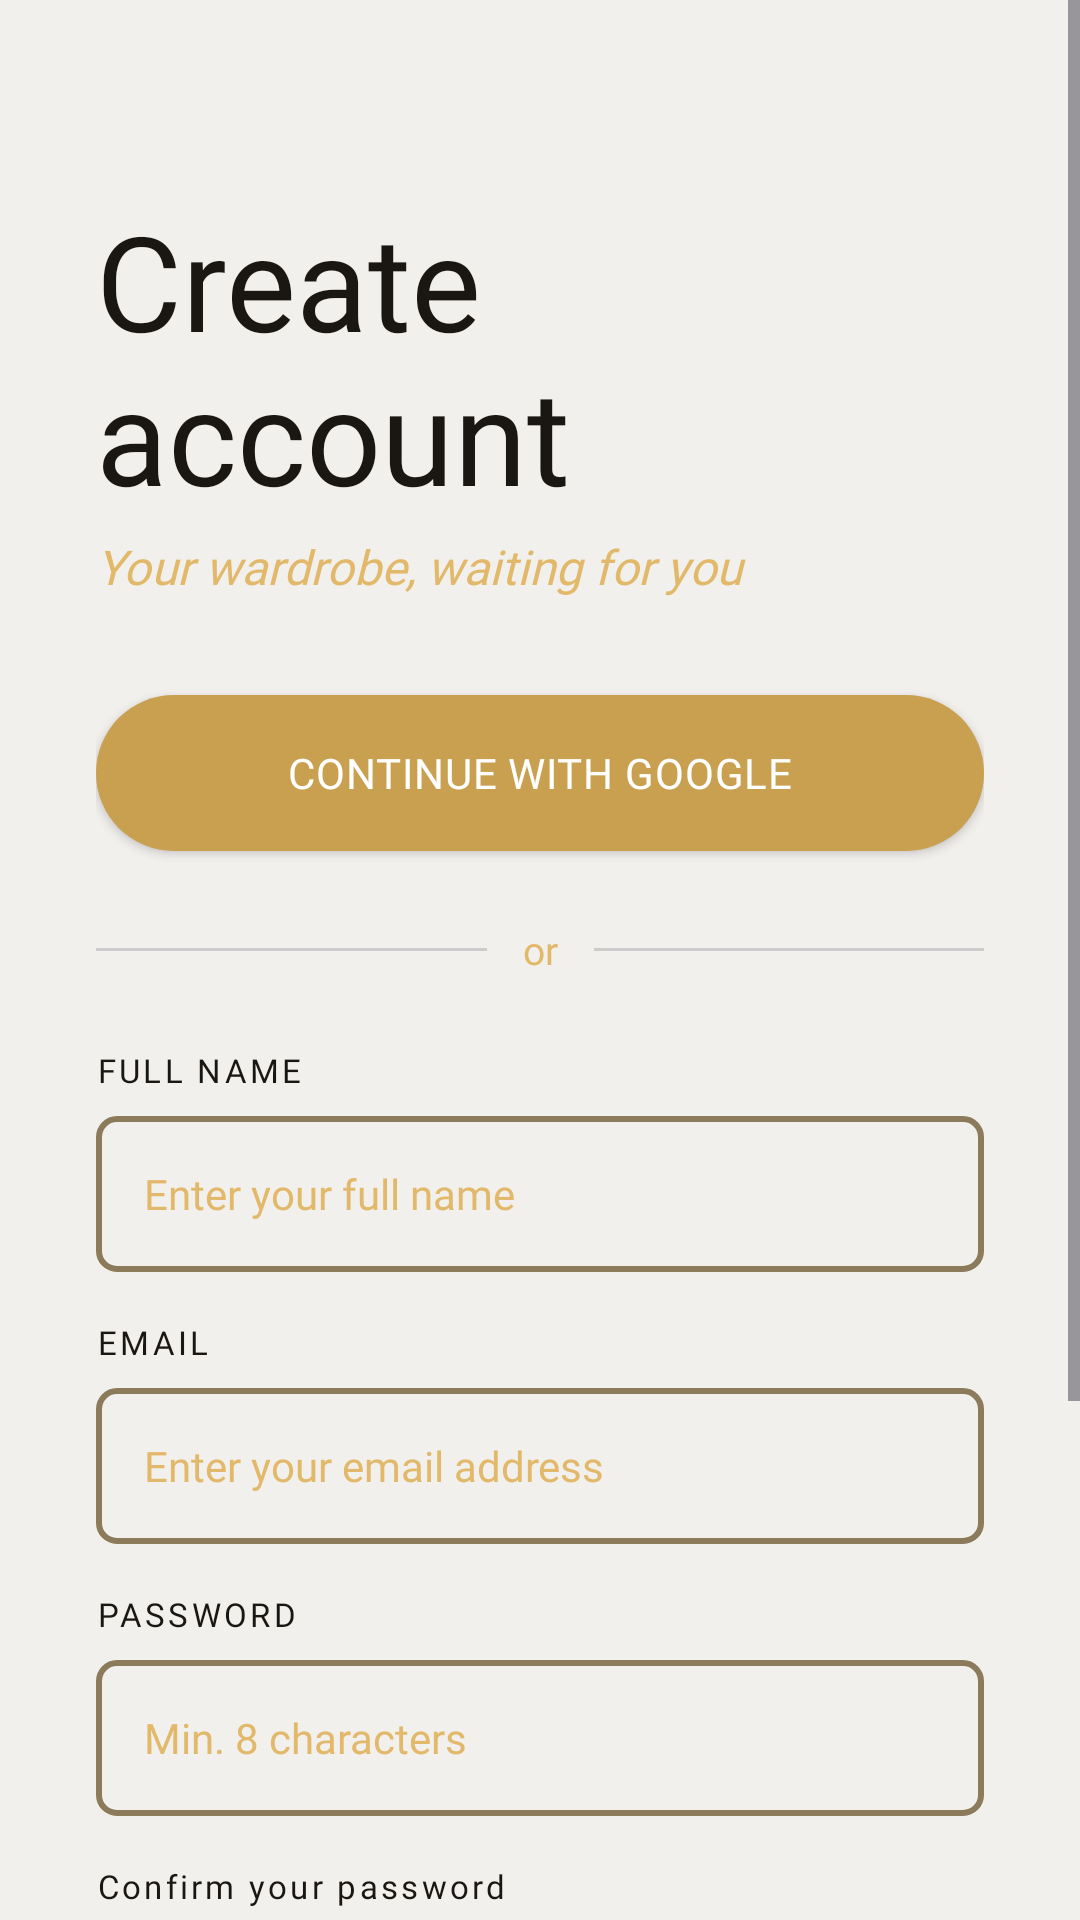

Android layout source for this screen:
<!-- AndroidManifest.xml: application theme Theme.Everyn -->
<!-- res/layout/activity_create_account.xml -->
<?xml version="1.0" encoding="utf-8"?>
<ScrollView
    xmlns:android="http://schemas.android.com/apk/res/android"
    xmlns:app="http://schemas.android.com/apk/res-auto"
    xmlns:tools="http://schemas.android.com/tools"
    android:id="@+id/main"
    android:layout_width="match_parent"
    android:layout_height="match_parent"
    android:background="@color/colorBackground"
    tools:context=".AccountCreationActivity">

    <androidx.constraintlayout.widget.ConstraintLayout
        android:layout_width="match_parent"
        android:layout_height="wrap_content"
        android:paddingHorizontal="32dp"
        android:paddingTop="64dp"
        android:paddingBottom="32dp">

        
        <TextView
            android:id="@+id/createAccountHeading"
            android:layout_width="0dp"
            android:layout_height="wrap_content"
            android:text="@string/create_account_heading"
            android:fontFamily="@font/cormorant_garamond"
            android:textSize="44sp"
            android:textColor="@color/colorTextPrimary"
            app:layout_constraintTop_toTopOf="parent"
            app:layout_constraintStart_toStartOf="parent"
            app:layout_constraintEnd_toEndOf="parent"/>

        
        <TextView
            android:id="@+id/createAccountSubtitle"
            android:layout_width="0dp"
            android:layout_height="wrap_content"
            android:text="@string/create_account_subtitle"
            android:fontFamily="@font/cormorant_garamond"
            android:textStyle="italic"
            android:textSize="16sp"
            android:textColor="@color/colorGold"
            android:layout_marginTop="4dp"
            app:layout_constraintTop_toBottomOf="@id/createAccountHeading"
            app:layout_constraintStart_toStartOf="parent"
            app:layout_constraintEnd_toEndOf="parent"/>

        
        <Button
            android:id="@+id/btnGoogle"
            android:layout_width="0dp"
            android:layout_height="52dp"
            android:text="@string/continue_with_google"
            android:fontFamily="@font/outfit"
            android:textSize="14sp"
            android:letterSpacing="0.02"
            android:textColor="@color/colorButtonText"
            android:background="@drawable/bg_btn_gold"
            android:layout_marginTop="32dp"
            app:layout_constraintTop_toBottomOf="@id/createAccountSubtitle"
            app:layout_constraintStart_toStartOf="parent"
            app:layout_constraintEnd_toEndOf="parent"/>

        
        <View
            android:id="@+id/dividerLeft"
            android:layout_width="0dp"
            android:layout_height="1dp"
            android:background="@color/colorDashInactive"
            android:layout_marginTop="24dp"
            app:layout_constraintTop_toBottomOf="@id/btnGoogle"
            app:layout_constraintStart_toStartOf="parent"
            app:layout_constraintEnd_toStartOf="@id/dividerOr"
            app:layout_constraintBottom_toBottomOf="@id/dividerOr"/>

        <TextView
            android:id="@+id/dividerOr"
            android:layout_width="wrap_content"
            android:layout_height="wrap_content"
            android:text="@string/or"
            android:fontFamily="@font/outfit"
            android:textSize="13sp"
            android:textColor="@color/colorTextSecondary"
            android:paddingHorizontal="12dp"
            android:layout_marginTop="24dp"
            app:layout_constraintTop_toBottomOf="@id/btnGoogle"
            app:layout_constraintStart_toStartOf="parent"
            app:layout_constraintEnd_toEndOf="parent"/>

        <View
            android:id="@+id/dividerRight"
            android:layout_width="0dp"
            android:layout_height="1dp"
            android:background="@color/colorDashInactive"
            app:layout_constraintTop_toTopOf="@id/dividerOr"
            app:layout_constraintBottom_toBottomOf="@id/dividerOr"
            app:layout_constraintStart_toEndOf="@id/dividerOr"
            app:layout_constraintEnd_toEndOf="parent"/>

        
        <TextView
            android:id="@+id/labelFullName"
            android:layout_width="0dp"
            android:layout_height="wrap_content"
            android:text="@string/label_full_name"
            android:fontFamily="@font/outfit"
            android:textSize="11sp"
            android:letterSpacing="0.1"
            android:textColor="@color/colorTextPrimary"
            android:layout_marginTop="24dp"
            app:layout_constraintTop_toBottomOf="@id/dividerOr"
            app:layout_constraintStart_toStartOf="parent"
            app:layout_constraintEnd_toEndOf="parent"/>

        
        <EditText
            android:id="@+id/inputFullName"
            android:layout_width="0dp"
            android:layout_height="52dp"
            android:hint="@string/hint_full_name"
            android:fontFamily="@font/outfit"
            android:textSize="14sp"
            android:textColor="@color/colorTextPrimary"
            android:textColorHint="@color/colorTextSecondary"
            android:background="@drawable/bg_input_field"
            android:paddingHorizontal="16dp"
            android:inputType="textPersonName"
            android:layout_marginTop="8dp"
            app:layout_constraintTop_toBottomOf="@id/labelFullName"
            app:layout_constraintStart_toStartOf="parent"
            app:layout_constraintEnd_toEndOf="parent"/>

        
        <TextView
            android:id="@+id/labelEmail"
            android:layout_width="0dp"
            android:layout_height="wrap_content"
            android:text="@string/label_email"
            android:fontFamily="@font/outfit"
            android:textSize="11sp"
            android:letterSpacing="0.1"
            android:textColor="@color/colorTextPrimary"
            android:layout_marginTop="16dp"
            app:layout_constraintTop_toBottomOf="@id/inputFullName"
            app:layout_constraintStart_toStartOf="parent"
            app:layout_constraintEnd_toEndOf="parent"/>

        
        <EditText
            android:id="@+id/inputEmail"
            android:layout_width="0dp"
            android:layout_height="52dp"
            android:hint="@string/hint_email"
            android:fontFamily="@font/outfit"
            android:textSize="14sp"
            android:textColor="@color/colorTextPrimary"
            android:textColorHint="@color/colorTextSecondary"
            android:background="@drawable/bg_input_field"
            android:paddingHorizontal="16dp"
            android:inputType="textEmailAddress"
            android:layout_marginTop="8dp"
            app:layout_constraintTop_toBottomOf="@id/labelEmail"
            app:layout_constraintStart_toStartOf="parent"
            app:layout_constraintEnd_toEndOf="parent"/>

        
        <TextView
            android:id="@+id/labelPassword"
            android:layout_width="0dp"
            android:layout_height="wrap_content"
            android:text="@string/label_password"
            android:fontFamily="@font/outfit"
            android:textSize="11sp"
            android:letterSpacing="0.1"
            android:textColor="@color/colorTextPrimary"
            android:layout_marginTop="16dp"
            app:layout_constraintTop_toBottomOf="@id/inputEmail"
            app:layout_constraintStart_toStartOf="parent"
            app:layout_constraintEnd_toEndOf="parent"/>

        
        <EditText
            android:id="@+id/inputPassword"
            android:layout_width="0dp"
            android:layout_height="52dp"
            android:hint="@string/hint_password"
            android:fontFamily="@font/outfit"
            android:textSize="14sp"
            android:textColor="@color/colorTextPrimary"
            android:textColorHint="@color/colorTextSecondary"
            android:background="@drawable/bg_input_field"
            android:paddingHorizontal="16dp"
            android:inputType="textPassword"
            android:layout_marginTop="8dp"
            app:layout_constraintTop_toBottomOf="@id/labelPassword"
            app:layout_constraintStart_toStartOf="parent"
            app:layout_constraintEnd_toEndOf="parent"/>

        
        <TextView
            android:id="@+id/labelConfirmPassword"
            android:layout_width="0dp"
            android:layout_height="wrap_content"
            android:text="@string/label_confirm_password"
            android:fontFamily="@font/outfit"
            android:textSize="11sp"
            android:letterSpacing="0.1"
            android:textColor="@color/colorTextPrimary"
            android:layout_marginTop="16dp"
            app:layout_constraintTop_toBottomOf="@id/inputPassword"
            app:layout_constraintStart_toStartOf="parent"
            app:layout_constraintEnd_toEndOf="parent"/>

        
        <EditText
            android:id="@+id/inputConfirmPassword"
            android:layout_width="0dp"
            android:layout_height="52dp"
            android:hint="@string/hint_confirm_password"
            android:fontFamily="@font/outfit"
            android:textSize="14sp"
            android:textColor="@color/colorTextPrimary"
            android:textColorHint="@color/colorTextSecondary"
            android:background="@drawable/bg_input_field"
            android:paddingHorizontal="16dp"
            android:inputType="textPassword"
            android:layout_marginTop="8dp"
            app:layout_constraintTop_toBottomOf="@id/labelConfirmPassword"
            app:layout_constraintStart_toStartOf="parent"
            app:layout_constraintEnd_toEndOf="parent"/>

        
        <Button
            android:id="@+id/btnCreateAccount"
            android:layout_width="0dp"
            android:layout_height="52dp"
            android:text="@string/create_account_cta"
            android:fontFamily="@font/outfit"
            android:textSize="14sp"
            android:letterSpacing="0.02"
            android:textColor="@color/colorButtonText"
            android:background="@drawable/bg_btn_gold"
            android:layout_marginTop="28dp"
            app:layout_constraintTop_toBottomOf="@id/inputConfirmPassword"
            app:layout_constraintStart_toStartOf="parent"
            app:layout_constraintEnd_toEndOf="parent"/>

        
        <TextView
            android:id="@+id/tvSignIn"
            android:layout_width="wrap_content"
            android:layout_height="wrap_content"
            android:text="@string/already_have_account"
            android:fontFamily="@font/outfit"
            android:textSize="13sp"
            android:textColor="@color/colorTextSecondary"
            android:layout_marginTop="16dp"
            app:layout_constraintTop_toBottomOf="@id/btnCreateAccount"
            app:layout_constraintStart_toStartOf="parent"
            app:layout_constraintEnd_toEndOf="parent"/>

        
        <TextView
            android:id="@+id/tvTerms"
            android:layout_width="0dp"
            android:layout_height="wrap_content"
            android:text="@string/terms_of_service"
            android:fontFamily="@font/outfit"
            android:textSize="11sp"
            android:textColor="@color/colorTextSecondary"
            android:gravity="center"
            android:layout_marginTop="8dp"
            app:layout_constraintTop_toBottomOf="@id/tvSignIn"
            app:layout_constraintStart_toStartOf="parent"
            app:layout_constraintEnd_toEndOf="parent"/>

    </androidx.constraintlayout.widget.ConstraintLayout>

</ScrollView>
<!-- resources referenced by this layout -->
<resources>
  <color name="colorBackground">#F2F0ED</color>
  <color name="colorButtonText">#FFFFFFFF</color>
  <color name="colorDashInactive">#CCCCCC</color>
  <color name="colorGold">#E2B96A</color>
  <color name="colorTextPrimary">#1A1612</color>
  <color name="colorTextSecondary">#E2B96A</color>
  <!-- drawable bg_btn_gold (drawable) -->
  <?xml version="1.0" encoding="utf-8"?>
  <selector xmlns:android="http://schemas.android.com/apk/res/android">
  
      
      <item android:state_pressed="true">
          <shape android:shape="rectangle">
              <solid android:color="@color/gold_muted"/>
              <corners android:radius="100dp"/>
          </shape>
      </item>
  
      
      <item>
          <shape android:shape="rectangle">
              <solid android:color="@color/gold_core"/>
              <corners android:radius="100dp"/>
          </shape>
      </item>
  
  </selector>
  <!-- drawable bg_input_field (drawable) -->
  <?xml version="1.0" encoding="utf-8"?>
  <shape xmlns:android="http://schemas.android.com/apk/res/android"
      android:shape="rectangle">
      <stroke
          android:width="2dp"
          android:color="@color/colorGoldMuted"/>
  
      <corners
          android:radius="6dp"/>
  
  </shape>
  <string name="already_have_account">Already have an account?  Sign in</string>
  <string name="continue_with_google">Continue with Google</string>
  <string name="create_account_cta">Create Account</string>
  <string name="create_account_heading">Create account</string>
  <string name="create_account_subtitle">Your wardrobe, waiting for you</string>
  <string name="hint_confirm_password">Confirm your password</string>
  <string name="hint_email">Enter your email address</string>
  <string name="hint_full_name">Enter your full name</string>
  <string name="hint_password">Min. 8 characters</string>
  <string name="label_confirm_password">Confirm your password</string>
  <string name="label_email">EMAIL</string>
  <string name="label_full_name">FULL NAME</string>
  <string name="label_password">PASSWORD</string>
  <string name="or">or</string>
  <string name="terms_of_service">By creating an account you agree to our Terms of Service and Privacy Policy</string>
  <style name="Theme.Everyn" parent="Base.Theme.Everyn" />
  <color name="gold_muted">#A07B38</color>
  <color name="gold_core">#C9A050</color>
  <color name="colorGoldMuted">#8C7B5A</color>
  <style name="Base.Theme.Everyn" parent="Theme.Material3.DayNight.NoActionBar">
          
          
  
          <item name="colorPrimary">@color/gold_core</item>
          <item name="colorPrimaryVariant">@color/gold_muted</item>
          <item name="colorOnPrimary">@color/white</item>
      </style>
  <color name="white">#FFFFFFFF</color>
</resources>
